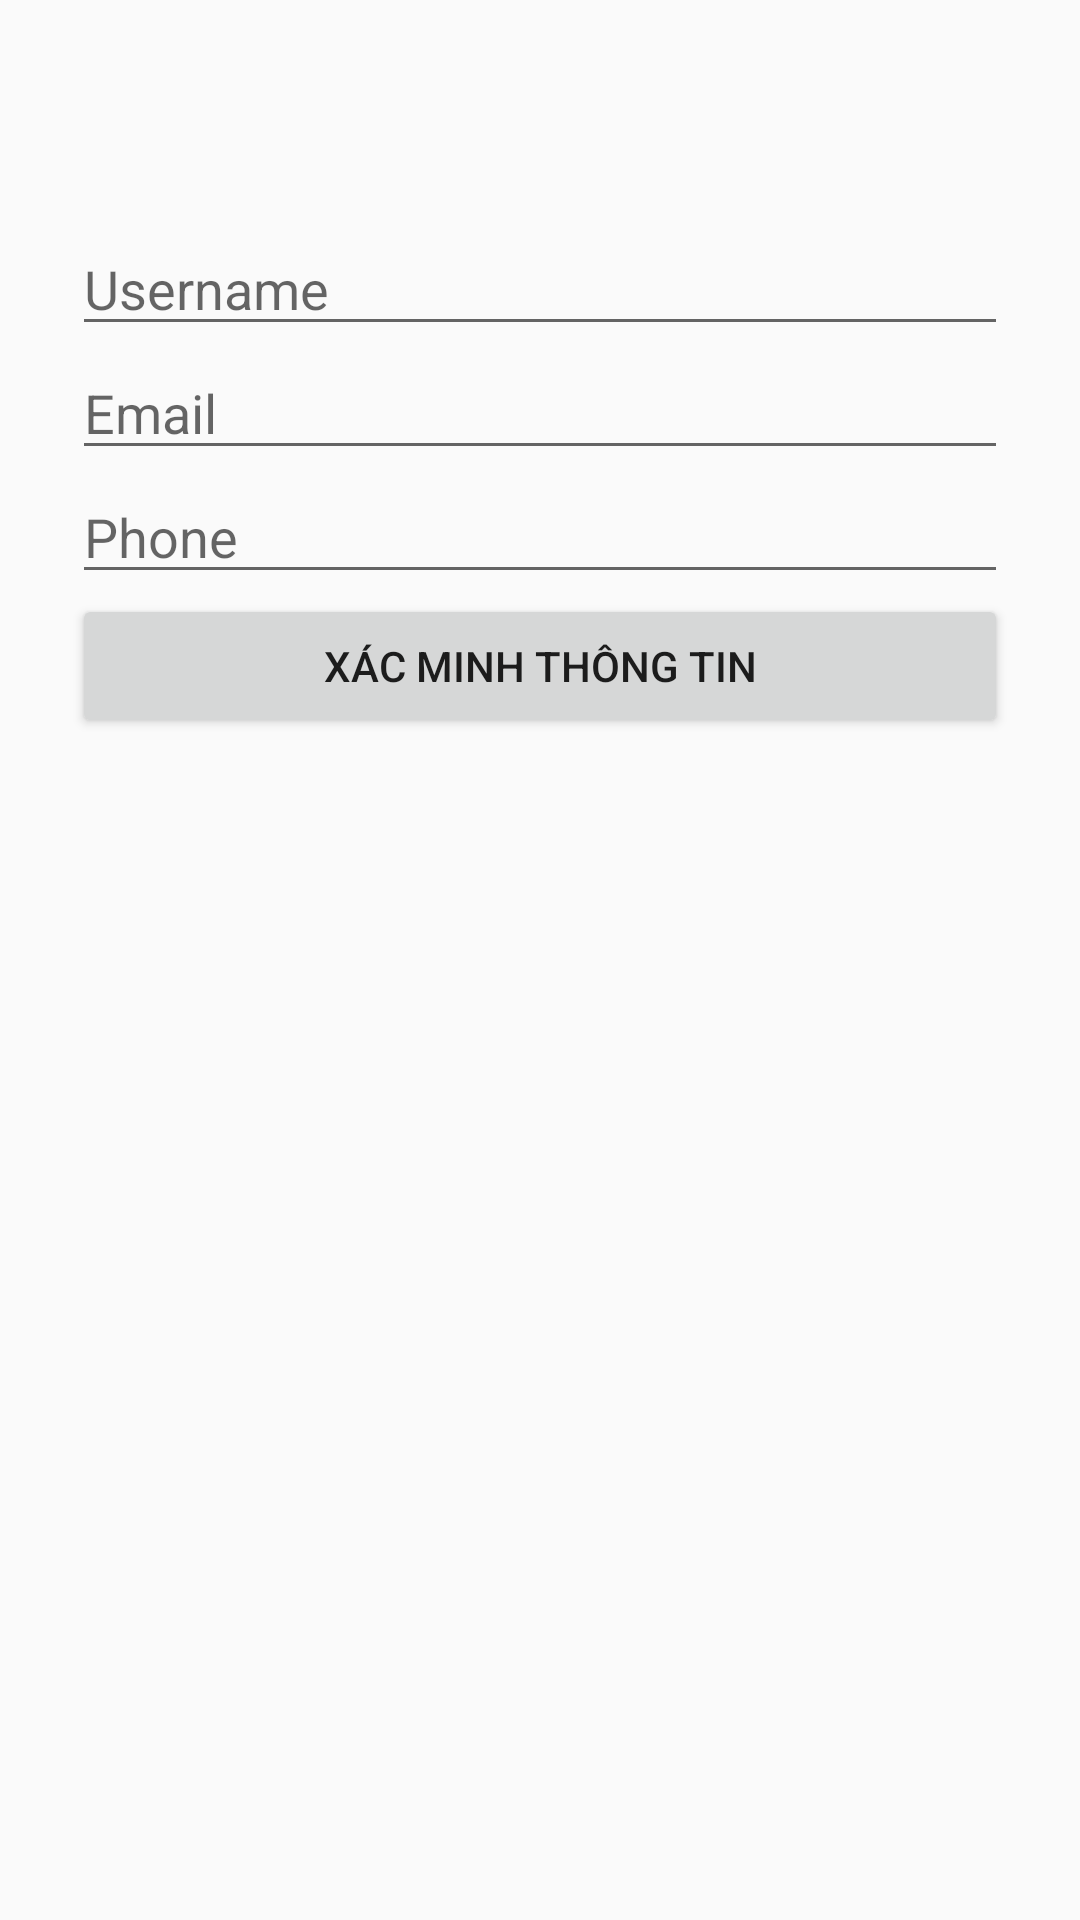

Write the Android layout XML for this screen, with the resource values it uses.
<!-- AndroidManifest.xml: application theme Theme.AppCompat.Light.DarkActionBar -->
<!-- res/layout/activity_forgotpass.xml -->
<?xml version="1.0" encoding="utf-8"?>
<ScrollView xmlns:android="http://schemas.android.com/apk/res/android"
    android:layout_width="match_parent"
    android:layout_height="match_parent">

    <LinearLayout
        android:padding="24dp"
        android:orientation="vertical"
        android:layout_width="match_parent"
        android:layout_height="wrap_content"
        android:layout_marginTop="50dp">

        <EditText
            android:id="@+id/etUsername"
            android:layout_width="match_parent"
            android:layout_height="wrap_content"
            android:hint="Username" />

        <EditText
            android:id="@+id/etEmail"
            android:layout_width="match_parent"
            android:layout_height="wrap_content"
            android:hint="Email" />

        <EditText
            android:id="@+id/etPhone"
            android:layout_width="match_parent"
            android:layout_height="wrap_content"
            android:hint="Phone" />

        <Button
            android:id="@+id/btnVerify"
            android:layout_width="match_parent"
            android:layout_height="wrap_content"
            android:text="Xác minh thông tin" />

    </LinearLayout>
</ScrollView>
<!-- resources referenced by this layout -->
<resources>

</resources>
